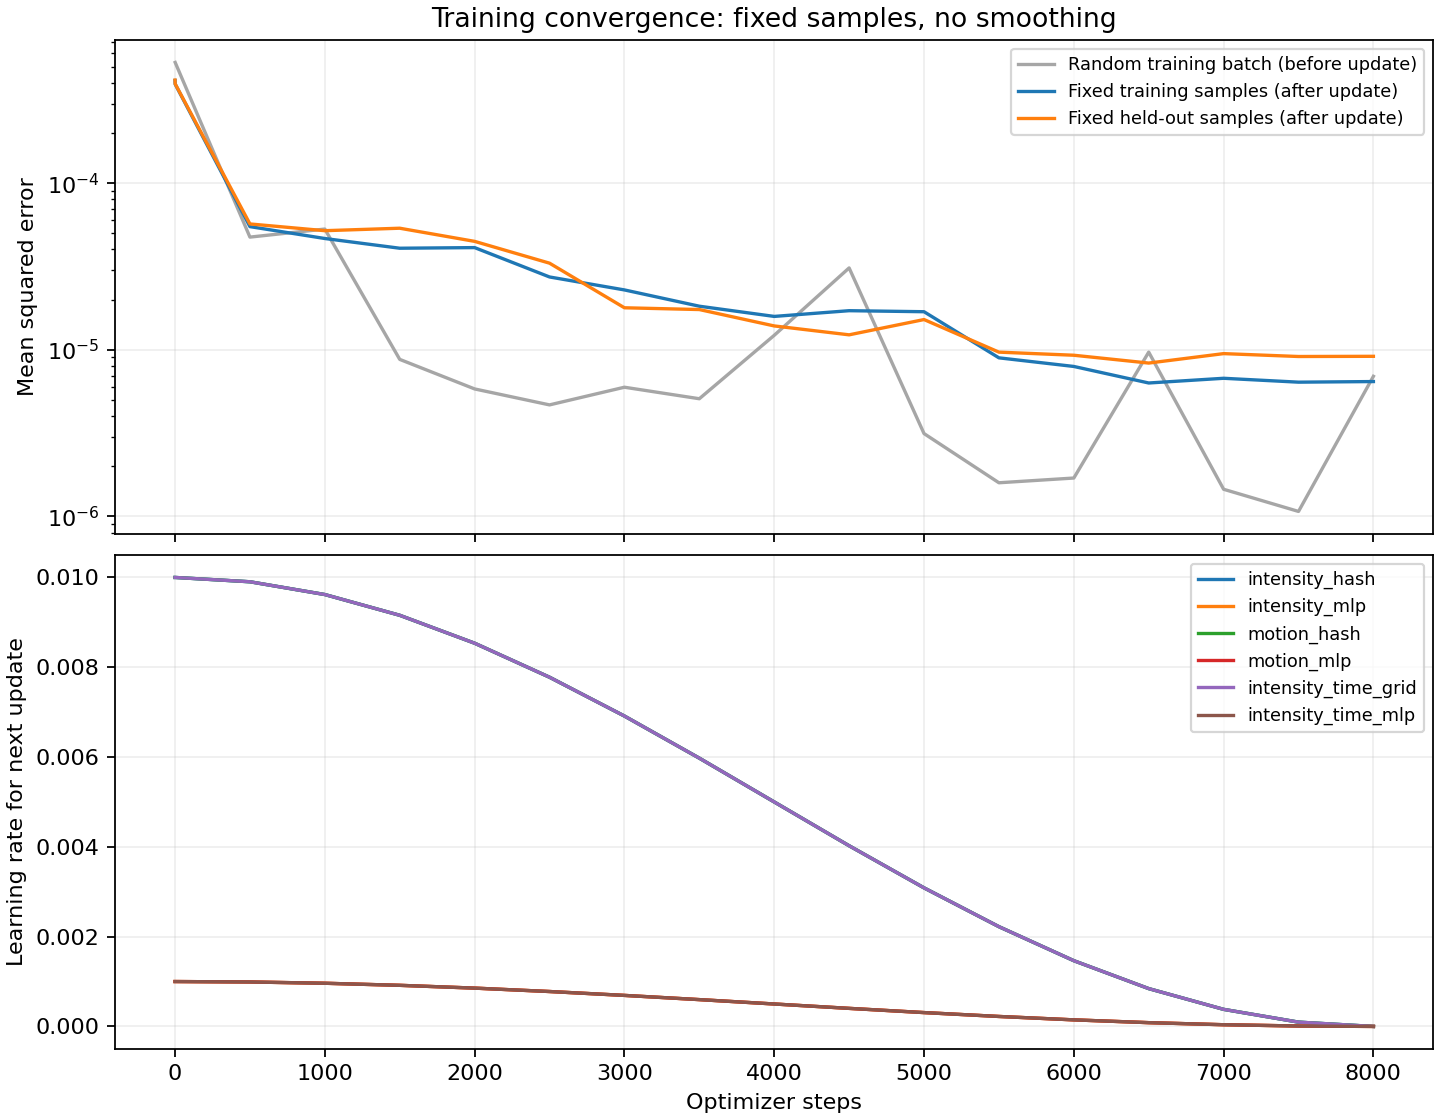

Source data for this figure (header and first rows):
step, batch_mse, temporal_l2, total_loss, fixed_training_mse, fixed_validation_mse, elapsed_seconds, next_lr_intensity_hash, next_lr_intensity_mlp, next_lr_motion_hash, next_lr_motion_mlp, next_lr_intensity_time_grid, next_lr_intensity_time_mlp
0, , , , 0.0004128, 0.0004152, 0.07036, 0.01, 0.001, 0.01, 0.001, 0.01, 0.001
1, 0.0005297, 0.0, 0.0005297, 0.0003926, 0.000394, 1.036, 0.01, 0.001, 0.01, 0.001, 0.01, 0.001
500, 4.742625606013462e-05, 0.0, 4.742625606013462e-05, 5.4817420324344016e-05, 5.6884001376867675e-05, 12.81, 0.009904, 0.0009904, 0.009904, 0.0009904, 0.009904, 0.0009904
1000, 5.3001891501480713e-05, 0.0, 5.3001891501480713e-05, 4.6517702652087205e-05, 5.182480872727258e-05, 24.68, 0.009619, 0.0009619, 0.009619, 0.0009619, 0.009619, 0.0009619
1500, 8.756392162467819e-06, 0.0, 8.756392162467819e-06, 4.06696539814212e-05, 5.362147956547557e-05, 36.95, 0.009157, 0.0009157, 0.009157, 0.0009157, 0.009157, 0.0009157
2000, 5.8209870985592715e-06, 0.0, 5.8209870985592715e-06, 4.1024997495692354e-05, 4.4713495963502286e-05, 49.89, 0.008536, 0.0008536, 0.008536, 0.0008536, 0.008536, 0.0008536
2500, 4.669320333050564e-06, 0.0, 4.669320333050564e-06, 2.7342959077243625e-05, 3.30835806846142e-05, 62.76, 0.007778, 0.0007778, 0.007778, 0.0007778, 0.007778, 0.0007778
3000, 5.959843292657752e-06, 0.0, 5.959843292657752e-06, 2.28601999588204e-05, 1.7863458607329367e-05, 75.86, 0.006913, 0.0006913, 0.006913, 0.0006913, 0.006913, 0.0006913
3500, 5.083839369035559e-06, 0.0, 5.083839369035559e-06, 1.8255024691337937e-05, 1.7431575841267e-05, 88.93, 0.005975, 0.0005975, 0.005975, 0.0005975, 0.005975, 0.0005975
4000, 1.2210125532874372e-05, 0.0, 1.2210125532874372e-05, 1.585392906095694e-05, 1.389914159093675e-05, 102, 0.005, 0.0005, 0.005, 0.0005, 0.005, 0.0005
4500, 3.09812203340698e-05, 0.0, 3.09812203340698e-05, 1.7158735063807207e-05, 1.2291692614607031e-05, 115.3, 0.004025, 0.0004025, 0.004025, 0.0004025, 0.004025, 0.0004025
5000, 3.1421484436577884e-06, 0.0, 3.1421484436577884e-06, 1.6916978339036464e-05, 1.5182544259475078e-05, 128.1, 0.003087, 0.0003087, 0.003087, 0.0003087, 0.003087, 0.0003087
5500, 1.5921110616545775e-06, 0.0, 1.5921110616545775e-06, 8.945086739870012e-06, 9.677616881997789e-06, 141.2, 0.002222, 0.0002222, 0.002222, 0.0002222, 0.002222, 0.0002222
6000, 1.6997902321236324e-06, 0.0, 1.6997902321236324e-06, 7.94110622483598e-06, 9.271760015802157e-06, 154, 0.001464, 0.0001464, 0.001464, 0.0001464, 0.001464, 0.0001464
6500, 9.680393304734025e-06, 0.0, 9.680393304734025e-06, 6.319295215977988e-06, 8.321545981123458e-06, 166.9, 0.0008427, 8.426519384872758e-05, 0.0008427, 8.426519384872758e-05, 0.0008427, 8.426519384872758e-05
7000, 1.4554680092260242e-06, 0.0, 1.4554680092260242e-06, 6.74401887780503e-06, 9.481942029018344e-06, 179.8, 0.0003806, 3.80602337443567e-05, 0.0003806, 3.80602337443567e-05, 0.0003806, 3.80602337443567e-05
7500, 1.0713681604102021e-06, 0.0, 1.0713681604102021e-06, 6.391483415303608e-06, 9.11123994819263e-06, 193, 9.60735979838479e-05, 9.60735979838481e-06, 9.60735979838479e-05, 9.60735979838481e-06, 9.60735979838479e-05, 9.60735979838481e-06
8000, 6.931437383173034e-06, 0.0, 6.931437383173034e-06, 6.446136917970947e-06, 9.13550177176782e-06, 206.1, 0.0, 0.0, 0.0, 0.0, 0.0, 0.0
